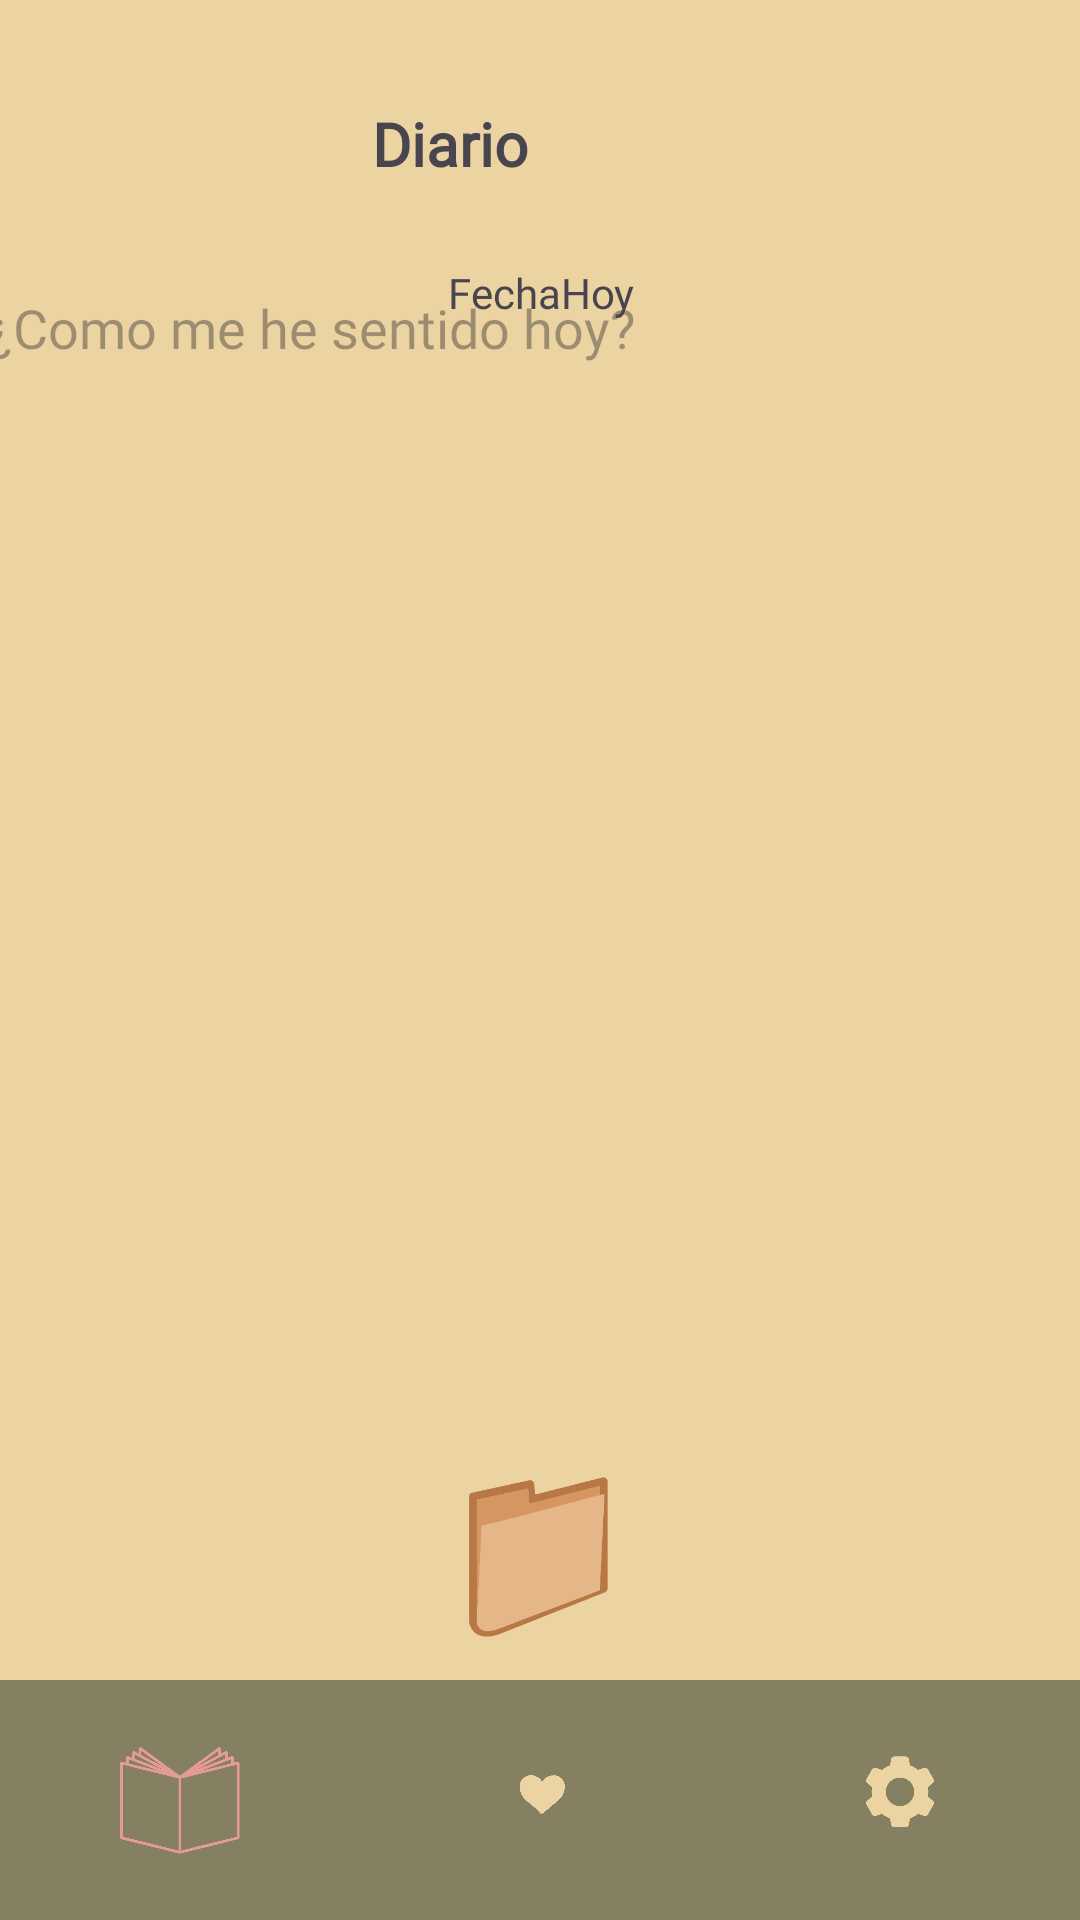

Here is an Android app screen rendered from its layout file. Give the layout XML and the strings, colors and styles it references.
<!-- AndroidManifest.xml: application theme Theme.BLOCKEX -->
<!-- res/layout/activity_diario_escribir.xml -->
<?xml version="1.0" encoding="utf-8"?>
<androidx.constraintlayout.widget.ConstraintLayout xmlns:android="http://schemas.android.com/apk/res/android"
    xmlns:app="http://schemas.android.com/apk/res-auto"
    xmlns:tools="http://schemas.android.com/tools"
    android:id="@+id/main"
    android:layout_width="match_parent"
    android:layout_height="match_parent"
    android:background="#EBD3A2"
    tools:context=".DiarioActivityEscribir">


    <TextView

        android:id="@+id/diarioTV"
        android:layout_width="66dp"
        android:layout_height="27dp"
        android:layout_marginStart="176dp"
        android:layout_marginEnd="177dp"
        android:fontFamily="@font/noto_serif_semibold_italic"
        android:text="Diario"
        android:textAlignment="center"
        android:textSize="20sp"
        android:textStyle="bold"
        app:layout_constraintBottom_toBottomOf="parent"
        app:layout_constraintEnd_toEndOf="parent"
        app:layout_constraintHorizontal_bias="1.0"
        app:layout_constraintStart_toStartOf="parent"
        app:layout_constraintTop_toTopOf="parent"
        app:layout_constraintVertical_bias="0.056" />

    <ScrollView
        android:id="@+id/svDescripcion"
        android:layout_width="370dp"
        android:layout_height="381dp"
        android:fillViewport="true"
        android:overScrollMode="never"
        android:scrollbars="vertical"
        android:scrollHorizontally="false"


        app:layout_constraintBottom_toBottomOf="parent"
        app:layout_constraintEnd_toEndOf="parent"
        app:layout_constraintHorizontal_bias="0.487"
        app:layout_constraintStart_toStartOf="parent"
        app:layout_constraintTop_toTopOf="parent"
        app:layout_constraintVertical_bias="0.374">

        <EditText

            android:fontFamily="@font/noto_serif_semibold_italic"
            android:id="@+id/editTextDiario"
            android:layout_width="match_parent"
            android:layout_height="wrap_content"
            android:background="@android:color/transparent"
            android:gravity="top|start"
            android:hint="¿Como me he sentido hoy?"
            android:inputType="textMultiLine"
            android:minLines="5"
            android:overScrollMode="never"
            android:scrollHorizontally="false" />
    </ScrollView>

    <TextView

        android:id="@+id/tvFechaHoy"
        android:layout_width="397dp"
        android:layout_height="30dp"
        android:fontFamily="@font/noto_serif_semibold_italic"
        android:text="FechaHoy"
        android:textAlignment="center"
        android:textSize="14sp"
        app:layout_constraintBottom_toBottomOf="parent"
        app:layout_constraintEnd_toEndOf="parent"
        app:layout_constraintHorizontal_bias="0.498"
        app:layout_constraintStart_toStartOf="parent"
        app:layout_constraintTop_toTopOf="parent"
        app:layout_constraintVertical_bias="0.144" />

    <ImageButton
        android:id="@+id/btnGuardar"
        android:layout_width="61dp"
        android:layout_height="56dp"
        android:adjustViewBounds="true"
        android:background="?attr/selectableItemBackgroundBorderless"
        android:contentDescription="Botón imagen"
        android:scaleType="fitCenter"
        android:src="@drawable/guardarimagen"
        app:layout_constraintBottom_toTopOf="@+id/bottomNavigation"
        app:layout_constraintEnd_toEndOf="parent"
        app:layout_constraintStart_toStartOf="parent"
        app:layout_constraintTop_toBottomOf="@+id/svDescripcion"
        app:layout_constraintVertical_bias="0.5" />


    <com.google.android.material.bottomnavigation.BottomNavigationView
        android:id="@+id/bottomNavigation"
        android:layout_width="match_parent"
        android:layout_height="wrap_content"
        android:background="#848061"
        app:itemIconSize="40dp"  app:itemIconTint="@color/nav_item_color"  app:itemTextColor="@color/nav_item_color"
        app:itemActiveIndicatorStyle="@null"
        app:itemPaddingTop="10dp"
        app:itemPaddingBottom="10dp"
        app:labelVisibilityMode="unlabeled"
        app:layout_constraintBottom_toBottomOf="parent"
        app:layout_constraintEnd_toEndOf="parent"
        app:layout_constraintStart_toStartOf="parent"
        app:menu="@menu/menuprueba" />

</androidx.constraintlayout.widget.ConstraintLayout>
<!-- resources referenced by this layout -->
<resources>
  <!-- drawable guardarimagen: png bitmap (drawable, 11233 bytes) -->
  <style name="Theme.BLOCKEX" parent="Base.Theme.BLOCKEX" />
  <style name="Base.Theme.BLOCKEX" parent="Theme.Material3.DayNight.NoActionBar">
          
          
      </style>
</resources>
